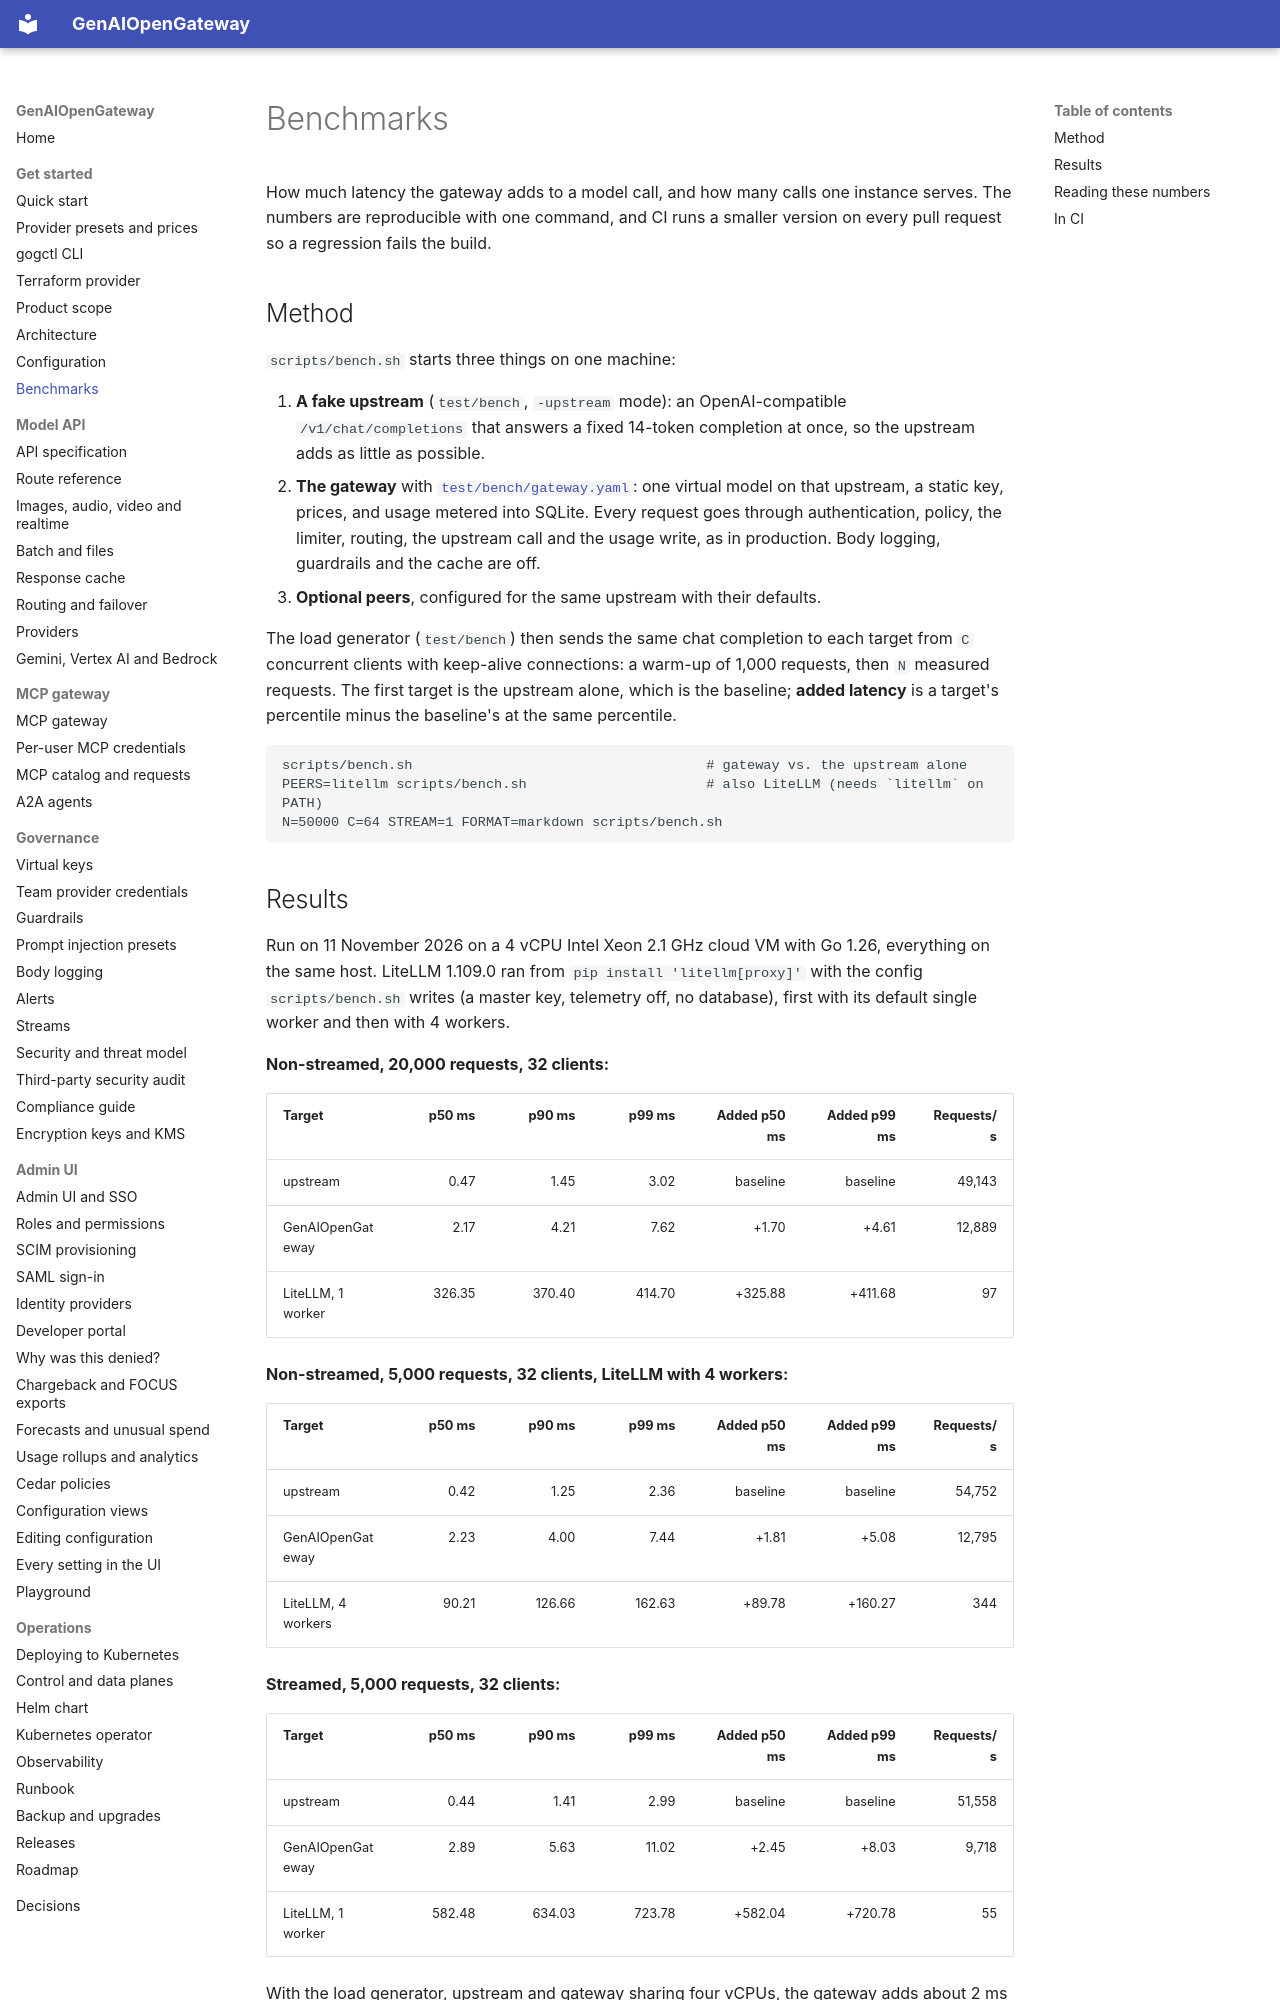

repository: rnikadi/genaiopengateway · page: benchmarks/index.html · generator: mkdocs

# Benchmarks

How much latency the gateway adds to a model call, and how many calls one instance serves. The numbers are reproducible with one command, and CI runs a smaller version on every pull request so a regression fails the build.

## Method

`scripts/bench.sh` starts three things on one machine:

1. **A fake upstream** (`test/bench`, `-upstream` mode): an OpenAI-compatible `/v1/chat/completions` that answers a fixed 14-token completion at once, so the upstream adds as little as possible.
2. **The gateway** with [`test/bench/gateway.yaml`](https://github.com/rnikadi/genaiopengateway/blob/main/test/bench/gateway.yaml): one virtual model on that upstream, a static key, prices, and usage metered into SQLite. Every request goes through authentication, policy, the limiter, routing, the upstream call and the usage write, as in production. Body logging, guardrails and the cache are off.
3. **Optional peers**, configured for the same upstream with their defaults.

The load generator (`test/bench`) then sends the same chat completion to each target from `C` concurrent clients with keep-alive connections: a warm-up of 1,000 requests, then `N` measured requests. The first target is the upstream alone, which is the baseline; **added latency** is a target's percentile minus the baseline's at the same percentile.

```
scripts/bench.sh                                    # gateway vs. the upstream alone
PEERS=litellm scripts/bench.sh                      # also LiteLLM (needs `litellm` on PATH)
N=50000 C=64 STREAM=1 FORMAT=markdown scripts/bench.sh
```

## Results

Run on 11 November 2026 on a 4 vCPU Intel Xeon 2.1 GHz cloud VM with Go 1.26, everything on the same host. LiteLLM 1.109.0 ran from `pip install 'litellm[proxy]'` with the config `scripts/bench.sh` writes (a master key, telemetry off, no database), first with its default single worker and then with 4 workers.

**Non-streamed, 20,000 requests, 32 clients:**

| Target | p50 ms | p90 ms | p99 ms | Added p50 ms | Added p99 ms | Requests/s |
| --- | ---: | ---: | ---: | ---: | ---: | ---: |
| upstream | 0.47 | 1.45 | 3.02 | baseline | baseline | 49,143 |
| GenAIOpenGateway | 2.17 | 4.21 | 7.62 | +1.70 | +4.61 | 12,889 |
| LiteLLM, 1 worker | 326.35 | 370.40 | 414.70 | +325.88 | +411.68 | 97 |

**Non-streamed, 5,000 requests, 32 clients, LiteLLM with 4 workers:**

| Target | p50 ms | p90 ms | p99 ms | Added p50 ms | Added p99 ms | Requests/s |
| --- | ---: | ---: | ---: | ---: | ---: | ---: |
| upstream | 0.42 | 1.25 | 2.36 | baseline | baseline | 54,752 |
| GenAIOpenGateway | 2.23 | 4.00 | 7.44 | +1.81 | +5.08 | 12,795 |
| LiteLLM, 4 workers | 90.21 | 126.66 | 162.63 | +89.78 | +160.27 | 344 |

**Streamed, 5,000 requests, 32 clients:**

| Target | p50 ms | p90 ms | p99 ms | Added p50 ms | Added p99 ms | Requests/s |
| --- | ---: | ---: | ---: | ---: | ---: | ---: |
| upstream | 0.44 | 1.41 | 2.99 | baseline | baseline | 51,558 |
| GenAIOpenGateway | 2.89 | 5.63 | 11.02 | +2.45 | +8.03 | 9,718 |
| LiteLLM, 1 worker | 582.48 | 634.03 | 723.78 | +582.04 | +720.78 | 55 |

With the load generator, upstream and gateway sharing four vCPUs, the gateway adds about 2 ms at p50 and 5 ms at p99 while serving about 12,800 requests a second. Against a real provider, whose own latency is hundreds of milliseconds, that is under 1% of a typical call.
